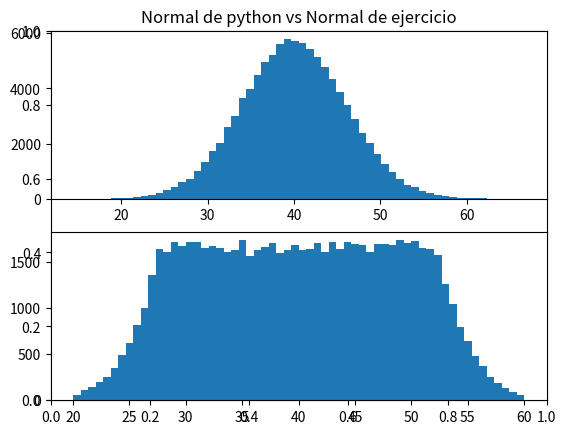

This chart was generated by the following Python code:
from numpy import pi,sqrt,random,exp
import math
import matplotlib.mlab as mlab
import matplotlib.pyplot as plt
import scipy.stats as sp
from random import randint
import statistics as stats
    
def fx(x):
        return a * exp(- ((x - 40)**2) / 72 )
    
#usamos y exponencial
# sacado del github de la materia
c = sqrt(2*exp(1)/pi)
a = (1 / 6 * sqrt(2 * pi))
    
ejeX = []
ejeY = []
for x in range(0,100000):
        #considero q antes de 20 y despues de 60 ya es 0
        #     x1 = randint(20, 60)
        x1 = random.rand() * 40 + 20
        y = random.random() / 20 
        if y < fx(x1):
                ejeX.append(x1)
                # ejeY.append(fx(x1))
    
print(stats.variance(ejeX))
# plt.scatter(ejeX,ejeY)
plt.figure()
plt.title('Normal de python vs Normal de ejercicio')
plt.subplot(211)
plt.hist(random.normal(40 , 6, 100000),60,label='normal de python')
plt.subplot(212)
plt.hist(ejeX,60, label='histograma del ejercicio')
plt.savefig("Histograma-E4.png")
plt.show()